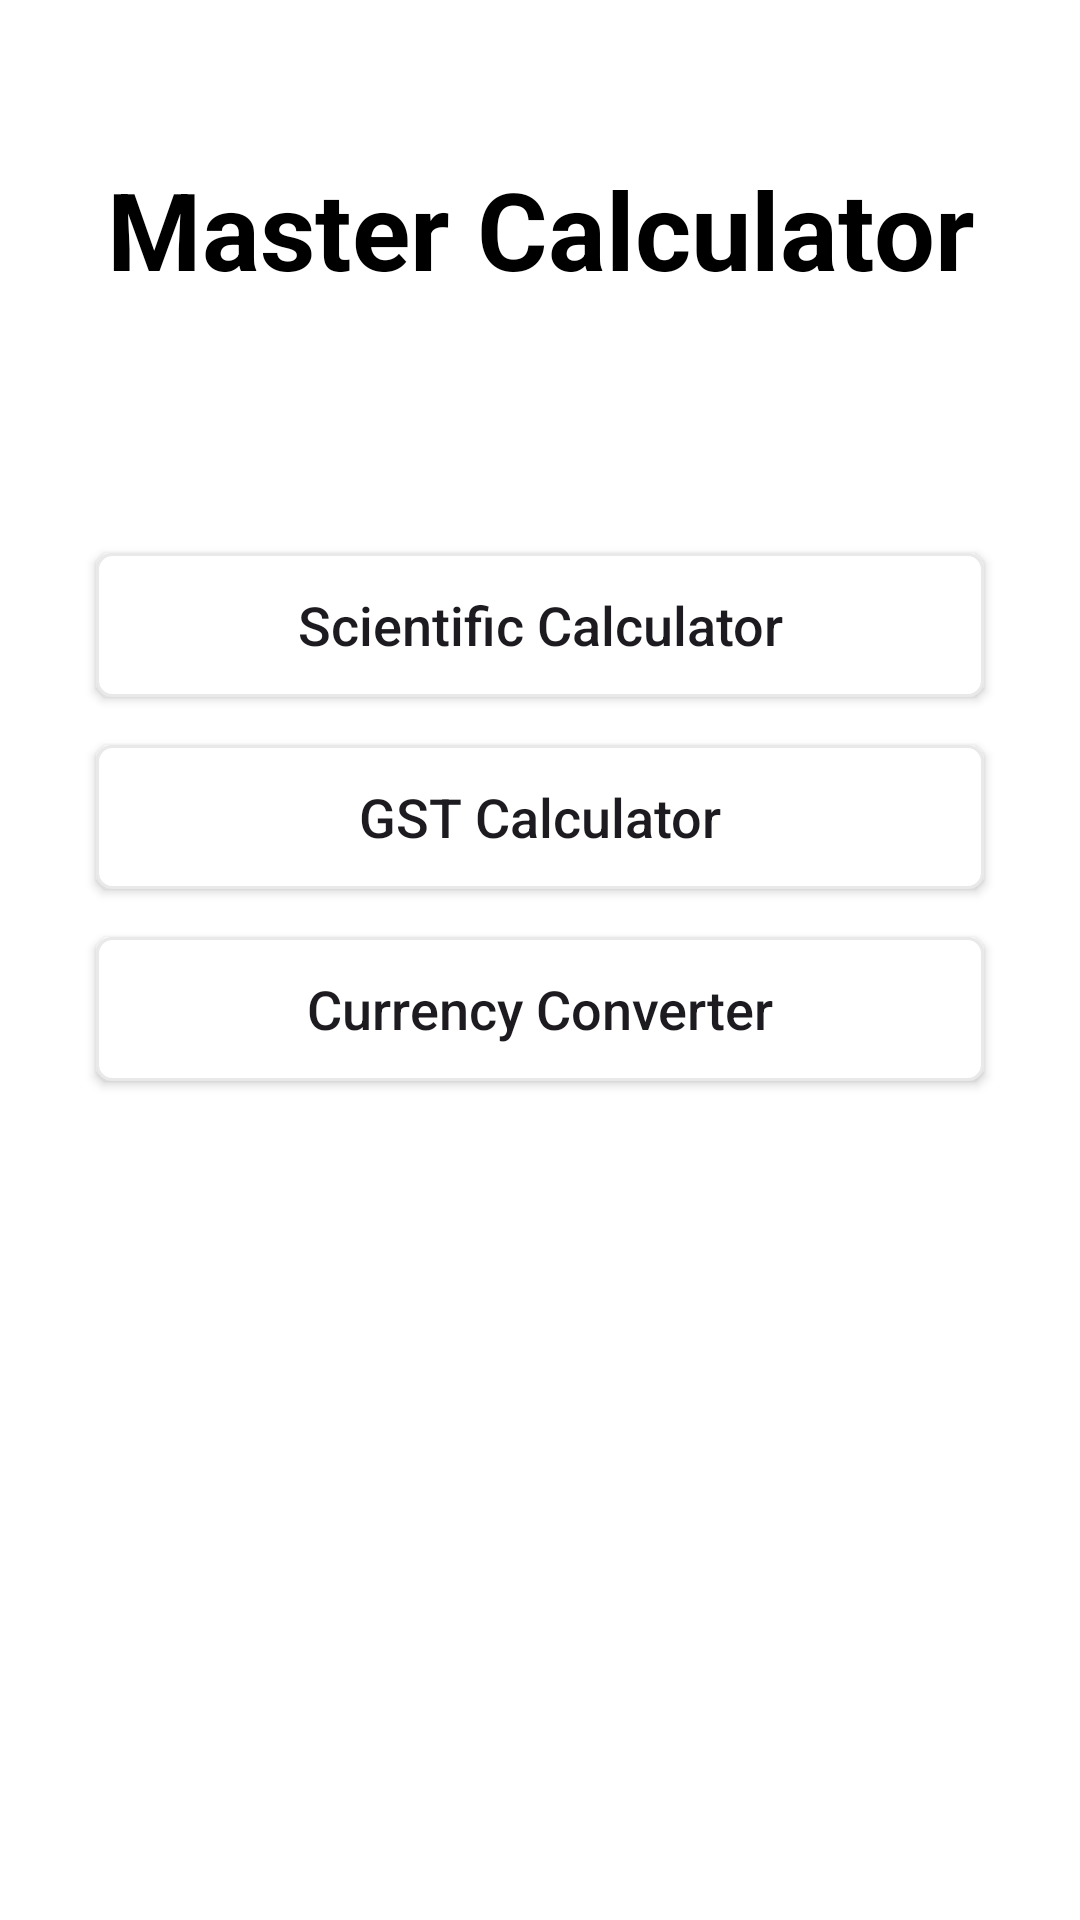

Here is an Android app screen rendered from its layout file. Give the layout XML and the strings, colors and styles it references.
<!-- AndroidManifest.xml: application theme Theme.Master_Calc -->
<!-- res/layout/activity_main.xml -->
<?xml version="1.0" encoding="utf-8"?>
<androidx.constraintlayout.widget.ConstraintLayout xmlns:android="http://schemas.android.com/apk/res/android"
    xmlns:app="http://schemas.android.com/apk/res-auto"
    xmlns:tools="http://schemas.android.com/tools"
    android:id="@+id/main"
    android:layout_width="match_parent"
    android:layout_height="match_parent"
    android:background="@color/white"
    tools:context=".MainActivity">

    <TextView
        android:id="@+id/textView"
        android:layout_width="0dp"
        android:layout_height="wrap_content"
        android:layout_marginTop="52dp"
        android:text="Master Calculator"
        android:textAlignment="center"
        android:textColor="@color/black"
        android:textSize="36sp"
        android:textStyle="bold"
        app:layout_constraintEnd_toEndOf="parent"
        app:layout_constraintStart_toStartOf="parent"
        app:layout_constraintTop_toTopOf="parent" />

    <androidx.appcompat.widget.AppCompatButton
        android:id="@+id/simpleCalc"
        android:layout_width="0dp"
        android:layout_height="wrap_content"
        android:layout_marginStart="32dp"
        android:layout_marginTop="84dp"
        android:layout_marginEnd="32dp"
        android:background="@drawable/btn_bg"
        android:text="Scientific Calculator"
        android:textAllCaps="false"
        android:textSize="18sp"
        app:layout_constraintEnd_toEndOf="parent"
        app:layout_constraintStart_toStartOf="parent"
        app:layout_constraintTop_toBottomOf="@+id/textView"
        tools:ignore="MissingConstraints" />

    <androidx.appcompat.widget.AppCompatButton
        android:id="@+id/gstCalc"
        android:layout_width="0dp"
        android:layout_height="wrap_content"
        android:layout_marginStart="32dp"
        android:layout_marginTop="16dp"
        android:layout_marginEnd="32dp"
        android:background="@drawable/btn_bg"
        android:text="GST Calculator"
        android:textAllCaps="false"
        android:textSize="18sp"
        app:layout_constraintEnd_toEndOf="parent"
        app:layout_constraintStart_toStartOf="parent"
        app:layout_constraintTop_toBottomOf="@+id/simpleCalc"
        tools:ignore="MissingConstraints" />

    <androidx.appcompat.widget.AppCompatButton
        android:id="@+id/currencyConverter"
        android:layout_width="0dp"
        android:layout_height="wrap_content"
        android:layout_marginStart="32dp"
        android:layout_marginTop="16dp"
        android:layout_marginEnd="32dp"
        android:background="@drawable/btn_bg"
        android:text="Currency Converter"
        android:textAllCaps="false"
        android:textSize="18sp"
        app:layout_constraintEnd_toEndOf="parent"
        app:layout_constraintHorizontal_bias="0.0"
        app:layout_constraintStart_toStartOf="parent"
        app:layout_constraintTop_toBottomOf="@+id/gstCalc"
        tools:ignore="MissingConstraints" />

</androidx.constraintlayout.widget.ConstraintLayout>
<!-- resources referenced by this layout -->
<resources>
  <color name="black">#FF000000</color>
  <color name="white">#FFFFFFFF</color>
  <!-- drawable btn_bg (drawable) -->
  <?xml version="1.0" encoding="utf-8"?>
  <shape android:shape="rectangle" xmlns:android="http://schemas.android.com/apk/res/android">
  
      <corners android:radius="5dp">
  
      </corners>
  
      <stroke android:color="@color/calcbg"
          android:width="1dp">
  
      </stroke>
      <solid android:color="@color/white">
  
      </solid>
  
  </shape>
  <style name="Theme.Master_Calc" parent="Base.Theme.Master_Calc" />
  <color name="calcbg">#E9E9E9</color>
  <style name="Base.Theme.Master_Calc" parent="Theme.Material3.DayNight.NoActionBar">
          
          <item name="colorPrimary">@color/white</item>
      </style>
</resources>
